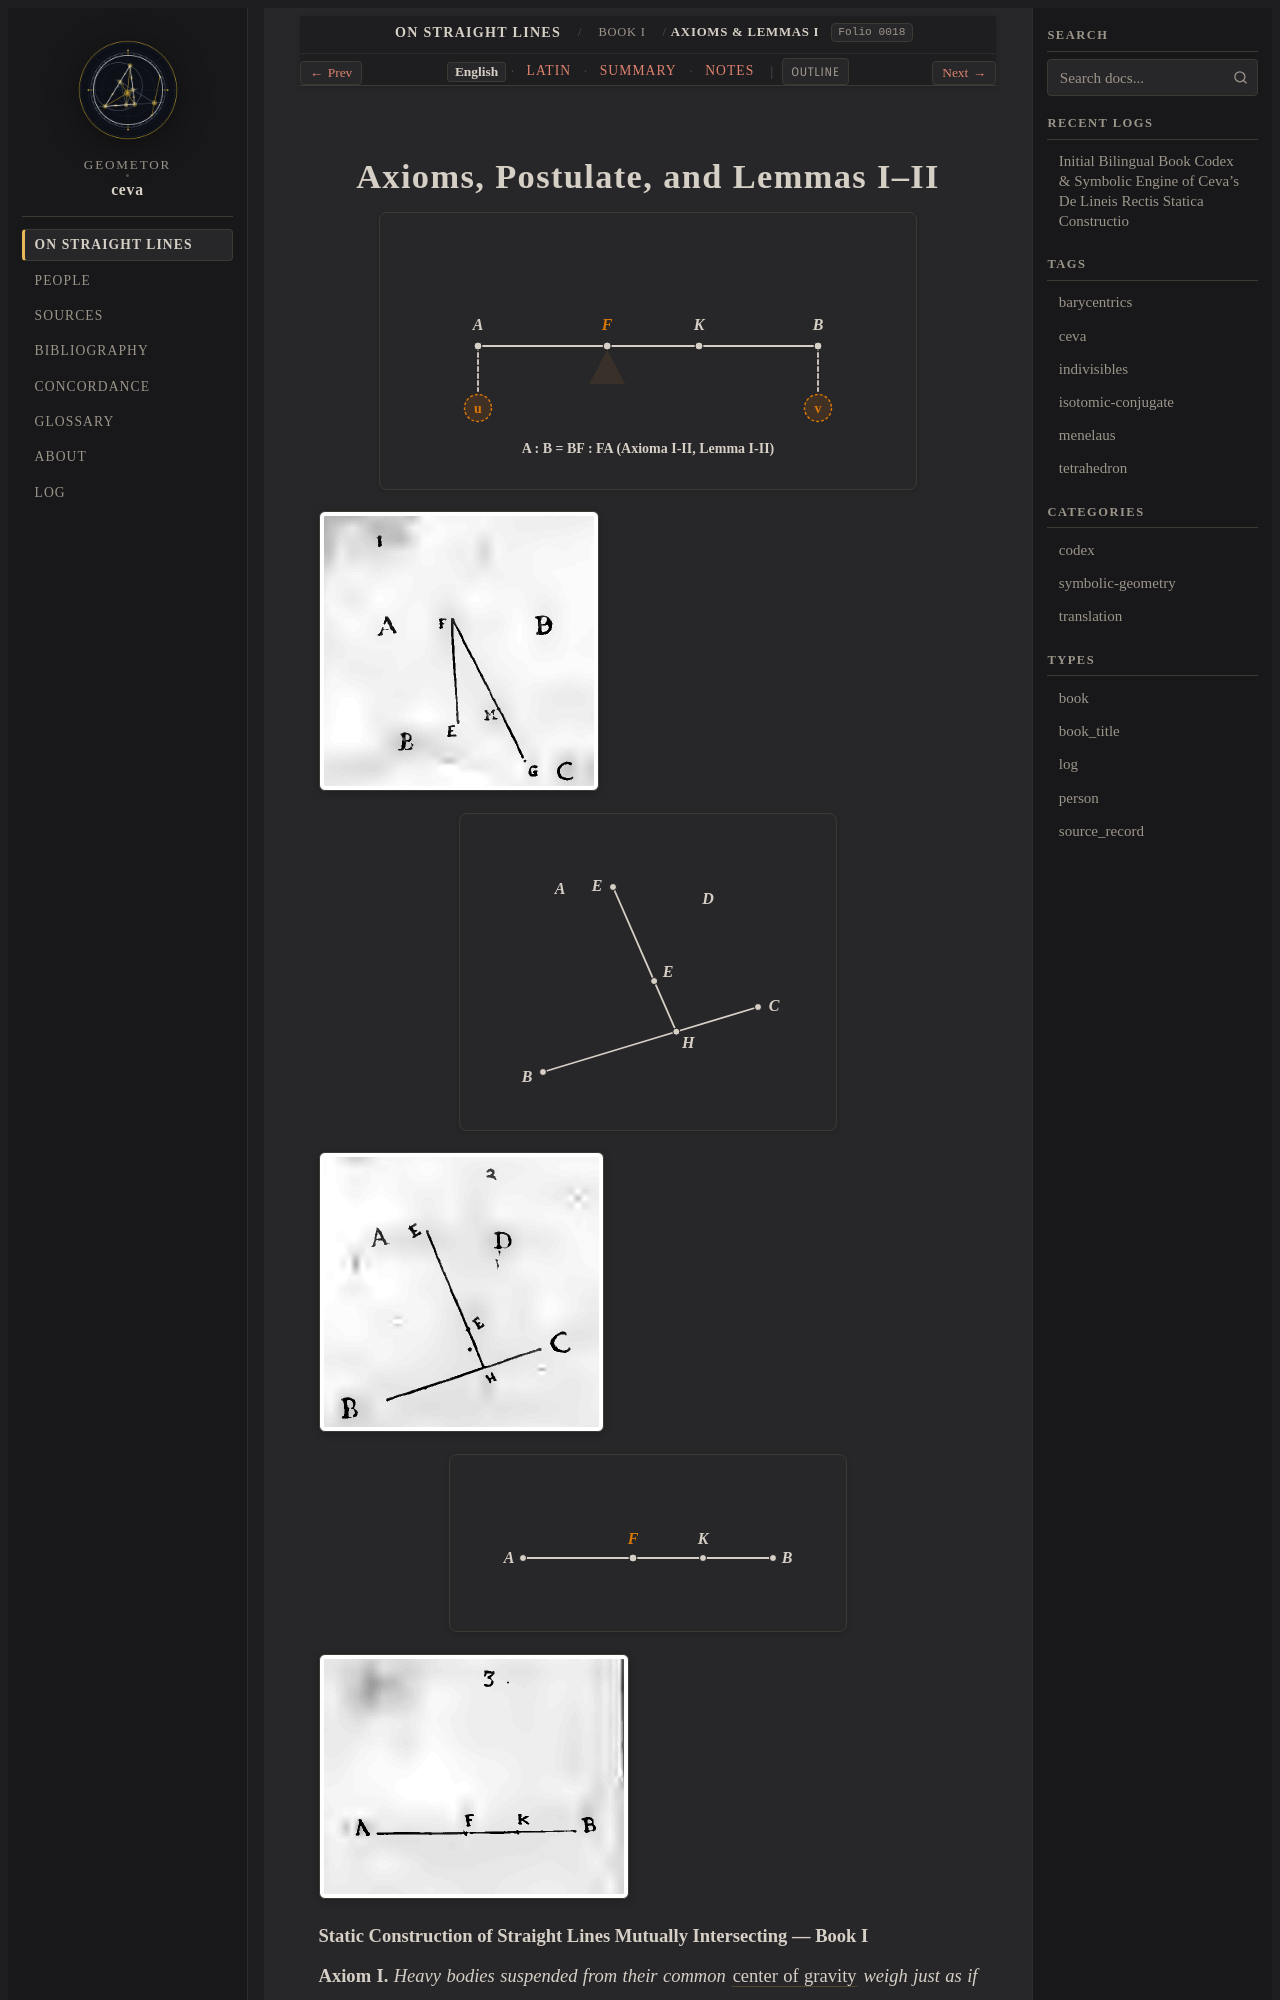

repository: geometor/ceva · page: de_lineis_rectis/liber_primus/axiomata_lemmata/index.html · generator: sphinx

:layout: book
:order: 1
:canonical_id: liber_primus_axiomata_lemmata
:breadcrumb_title: Axioms & Lemmas I–II
:folio: 0018
:tracks: English: index | Latin: la | Summary: summary | Notes: notes

.. _liber-primus-axiomata-lemmata:
.. _liber-primus-axiomata-lemmata-en:
